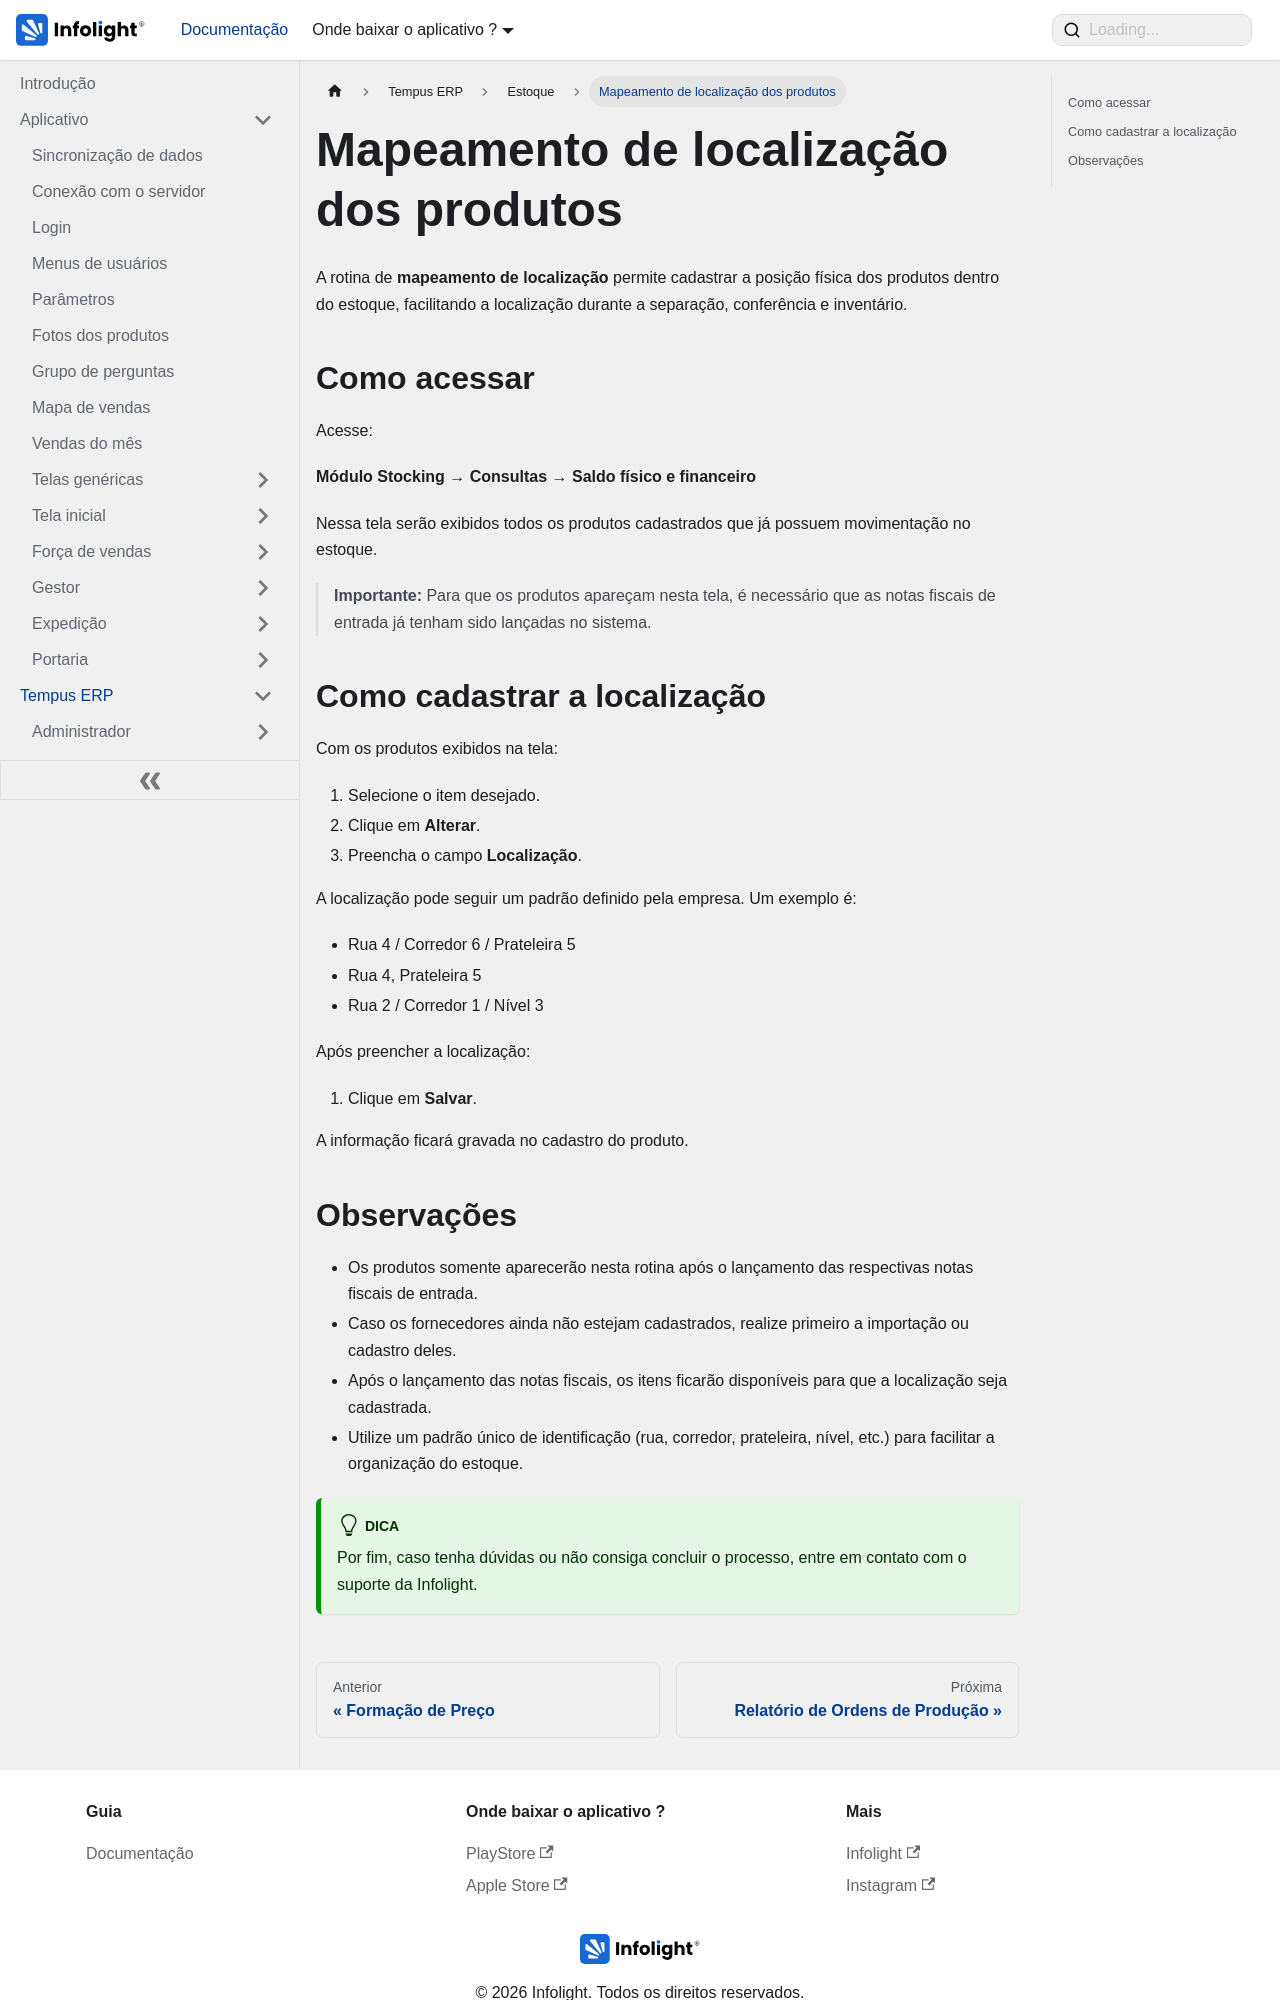

repository: Dev-Infolight/app-infolight-docs · page: docs/TempusERP/Estoque/localizacao-de-produtos.html · generator: docusaurus

---
sidebar_position: 5
sidebar_label: "Mapeamento de localização dos produtos"
title: "Mapeamento de localização dos produtos"
---

# Mapeamento de localização dos produtos

A rotina de **mapeamento de localização** permite cadastrar a posição física dos produtos dentro do estoque, facilitando a localização durante a separação, conferência e inventário.

## Como acessar

Acesse:

**Módulo Stocking → Consultas → Saldo físico e financeiro**

Nessa tela serão exibidos todos os produtos cadastrados que já possuem movimentação no estoque.

> **Importante:** Para que os produtos apareçam nesta tela, é necessário que as notas fiscais de entrada já tenham sido lançadas no sistema.

## Como cadastrar a localização

Com os produtos exibidos na tela:

1. Selecione o item desejado.
2. Clique em **Alterar**.
3. Preencha o campo **Localização**.

A localização pode seguir um padrão definido pela empresa. Um exemplo é:

- Rua 4 / Corredor 6 / Prateleira 5
- Rua 4, Prateleira 5
- Rua 2 / Corredor 1 / Nível 3

Após preencher a localização:

1. Clique em **Salvar**.

A informação ficará gravada no cadastro do produto.
